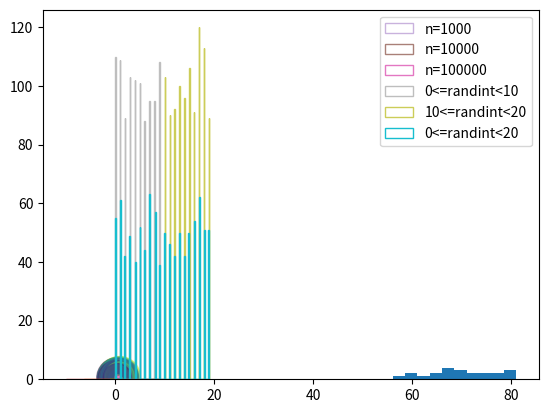

This figure's Python source:
# Numpy 난수 생성(Random 모듈)
# 난수 생성에 활용할 수 있는 Numpy의 random 모듈(numpy.random)

# 1- random.rand() : 주어진 형태의 난수를 생성.
import numpy as np

# 예제1
'''
만들어진 난수 array는 주어진 값에 의해 결정되며,
(0,1) 범위에서 귬일한 분포를 갖는다.
'''
a = np.random.rand(5)
print(a)
'''
결과 : [0.75004981 0.21139253 0.45048688 0.94381202 0.00407233]
'''

'''
random.rand() 주어진 형태의 난수 array를 생성

random.randint() [최저값, 최대값]의 범위에서 임의의 정수

random.randn() 표준정규분포(standard normal distribution)를 갖는 난수를 반환

random.standard_normal() : randn()과 standard_normal() 은 기능이 비슷하지만, 
                        standard_normal()은 튜플을 인자로 받는다는 점에서 차이가 있다.
                        
random.random_sample() : [0.0, 1.0) 범위의 임의의 실수를 반환
                          
random.choice() : 주어진 1차원 어레이에서 임의의 샘플을 생성

random.seed() : 난수 생성에 필요한 시드를 정한다. 코드를 실행할 때 마다 똑같은 난수가 생성
'''

# Matplotlib 산점도 그리기
# scatter() 를 이용해서 산점도(scatter plot)를 그릴 수 있다.

import matplotlib.pyplot as plt
import numpy as np
'''
np.random.seed() 를 통해서 난수 생성의 시드를 설정하면,
같은 난수를 재사용할 수 있다.

seed() 에 들어갈 파라미터는
0에서 4294967295 사이의 정수여야 한다.
'''
np.random.seed(19680801)


# 1 - random.rand() : 주어진 형태의 난수를 생성.
import numpy as np

'''
만들어진 난수 array는 주어진 값에 의해 결정되며,
[0, 1) 범위에서 균일한 분포를 갖는다. - 수학에서 [0,1) 로 쓰면 0은 포함되고 1은 포함되지 않는다는 의미
'''

a = np.random.rand(5)
print(a) # 결과 : [0.44859207 0.21580016 0.1010523  0.0087913  0.7022354 ]
    
b = np.random.rand(2, 3)
print(b)
'''
결과 : 
    [[0.70633485 0.24791576 0.15788335]
     [0.69769852 0.71995667 0.25774443]]
'''

'''
x, y의 위치, 마커의 색(colors)과 면적(area)을 무작위로 지정.

예를 들어, x는
[0.7000003, 0.721613,... , 0.234654, 0.3216541]으로
0에서 1사이의 무작위한 50개의 값을 갖는다.
'''

N = 50
x = np.random.rand(N)
y = np.random.rand(N)
colors = np.random.rand(N)
area = (30 * np.random.rand(N))**2

'''
scatter() 에 x, y 위치를 입력
s는 마커의 면적을,
c는 마커의 색을 지정.
alpla는 마커색의 투명도를 결정
'''
plt.scatter(x, y, s = area, c=colors, alpha=0.5) # x축 위치잡을 값, y 축 위치잡을 값을 반드시 만들어야 한다.
plt.show()

# Matplotlib 히스토그램 그리기
# hist()를 이용해서 히스토그램(histogram)을 그리기.

# 1- 값 입력하기

import matplotlib.pyplot as plt
'''weight 리스트는 몸무게 값을 나타낸다.'''
weight = [68,81,64,56,78,74,61,77,66,68,59,
          71,80,59,67,81,69,73,69,74,70,65]
''' hist()함수에 리스트의 형태로 값들을 직접 입력해주면 된다.'''
plt.hist(weight)

# 2 - 여러 개의 히스토그램 그리기
import matplotlib.pyplot as plt
import numpy as np

'''
Numpy의 np.random.randn() 와
np.random.standard_normal(), np.random.rand() 함수를 이용해서
임의의 값들을 생성.
'''

# array a는 표준편차 2.0, 평균 1.0을 갖는 정규분포
a = 2.0 * np.random.randn(10000) + 1.0

# array b 는 표준정규분포를 따른다.
b = np.random.standard_normal(10000)

# array c는 -10.0 에서 10.0 사이의 균일한 분포를 갖는 5000개의 임의의 값.
c = 20.0*np.random.rand(5000) - 10.0

'''
세 개의 분포를 동시에 그래프에 나타내기.
plt.hist()

bins는 몇 개의 영역으로 쪼갤지를 설정.

density=True 로 설정해주면,
밀도함수가 되어서 막대의 아래 면적이 1이 된다.

alpha는 투명도를 의미합니다. 0.0에서 1.0사이의 값을 갖는다.
histtype 을 'step'으로 설정하면 막대 내부가 비어있고,
'stepfilled'로 설정하면 막대 내부가 채워진다.
'''

plt.hist(a, bins=100, density=True, alpha=0.7, histtype='step')
plt.hist(b, bins=50, density=True, alpha=0.5, histtype='stepfilled')
plt.hist(c, bins=100, density=True, alpha=0.9, histtype='step')

plt.show()

import matplotlib.pyplot as plt
import numpy as np

a = np.random.rand(1000)
b = np.random.rand(10000)
c = np.random.rand(100000)

plt.hist(a, bins=100, density=True, alpha=0.5, histtype='step', label='n=1000')
plt.hist(b, bins=100, density=True, alpha=0.75, histtype='step', label='n=10000')
plt.hist(c, bins=100, density=True, alpha=1.0, histtype='step', label='n=100000')
plt.legend()

#----------정수반환
import matplotlib.pyplot as plt
import numpy as np

''' a는 [0,10) 범위의 임의의 정수 1000개'''
a = np.random.randint(0, 10, 1000)
''' b는 [0,10) 범위의 임의의 정수 1000개'''
b = np.random.randint(10, 20, 1000)
''' c는 [0,10) 범위의 임의의 정수 1000개'''
c = np.random.randint(0, 20, 1000)

plt.hist(a, bins=100, density=False, alpha=0.5, histtype='step', label='0<=randint<10')
plt.hist(b, bins=100, density=False, alpha=0.75, histtype='step', label='10<=randint<20')
plt.hist(c, bins=100, density=False, alpha=1.0, histtype='step', label='0<=randint<20')
plt.legend()
plt.show()
